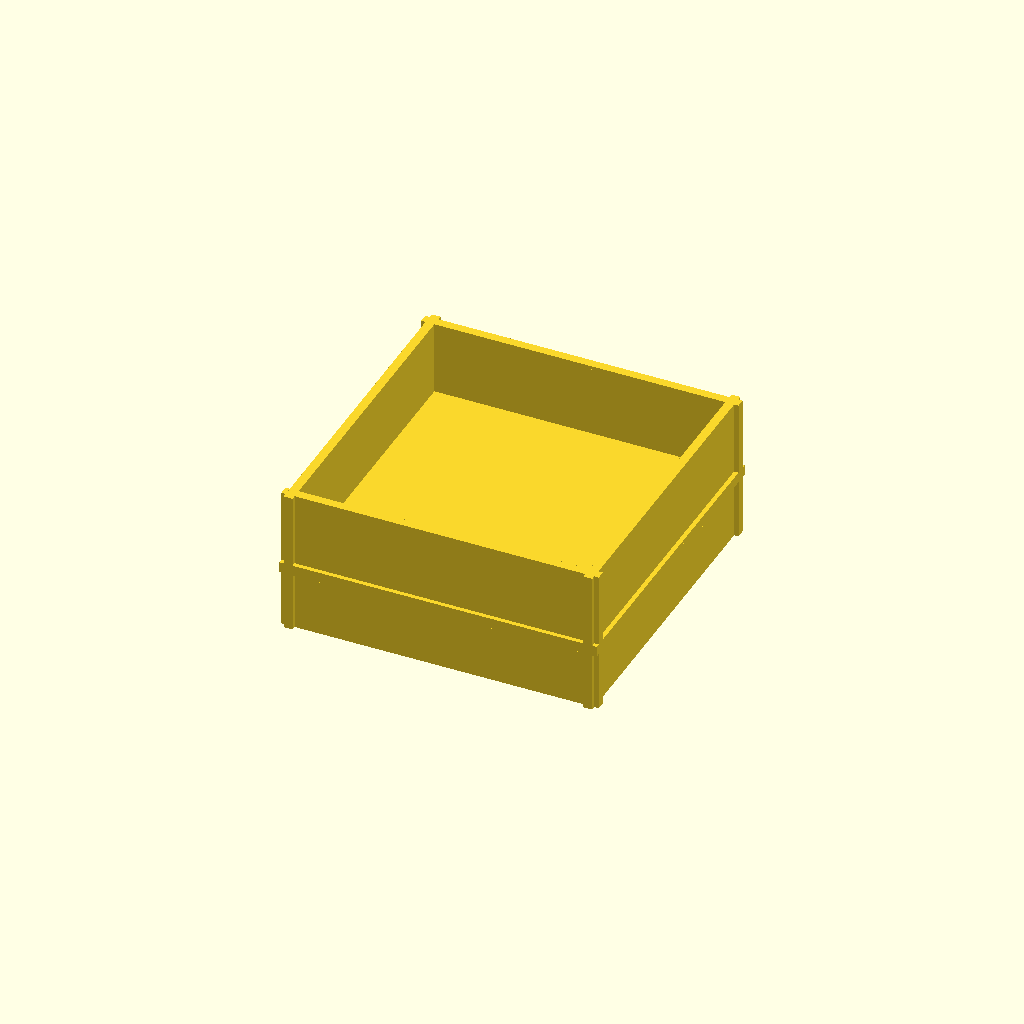
Cell 1: rendered with the file's own defaults.
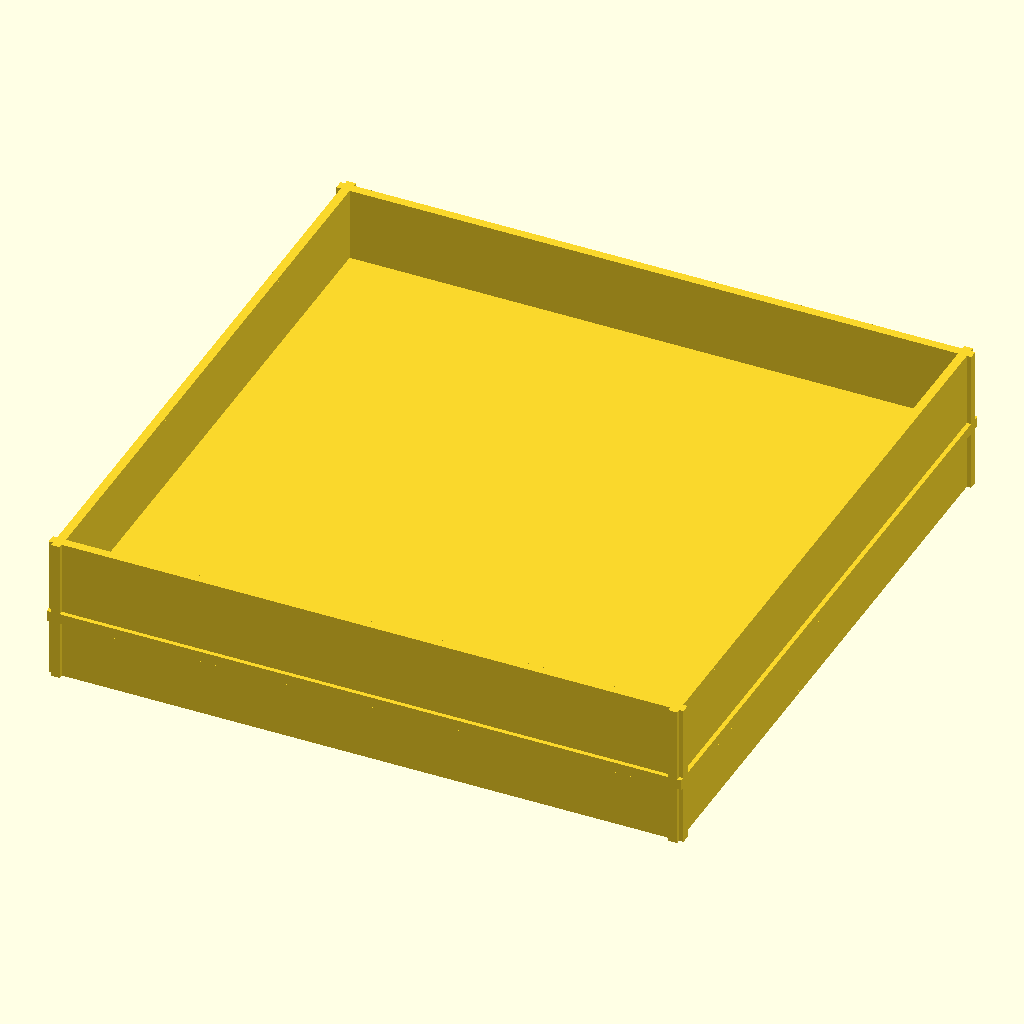
Cell 2 — outer_size set to 180, the other parameters unchanged.
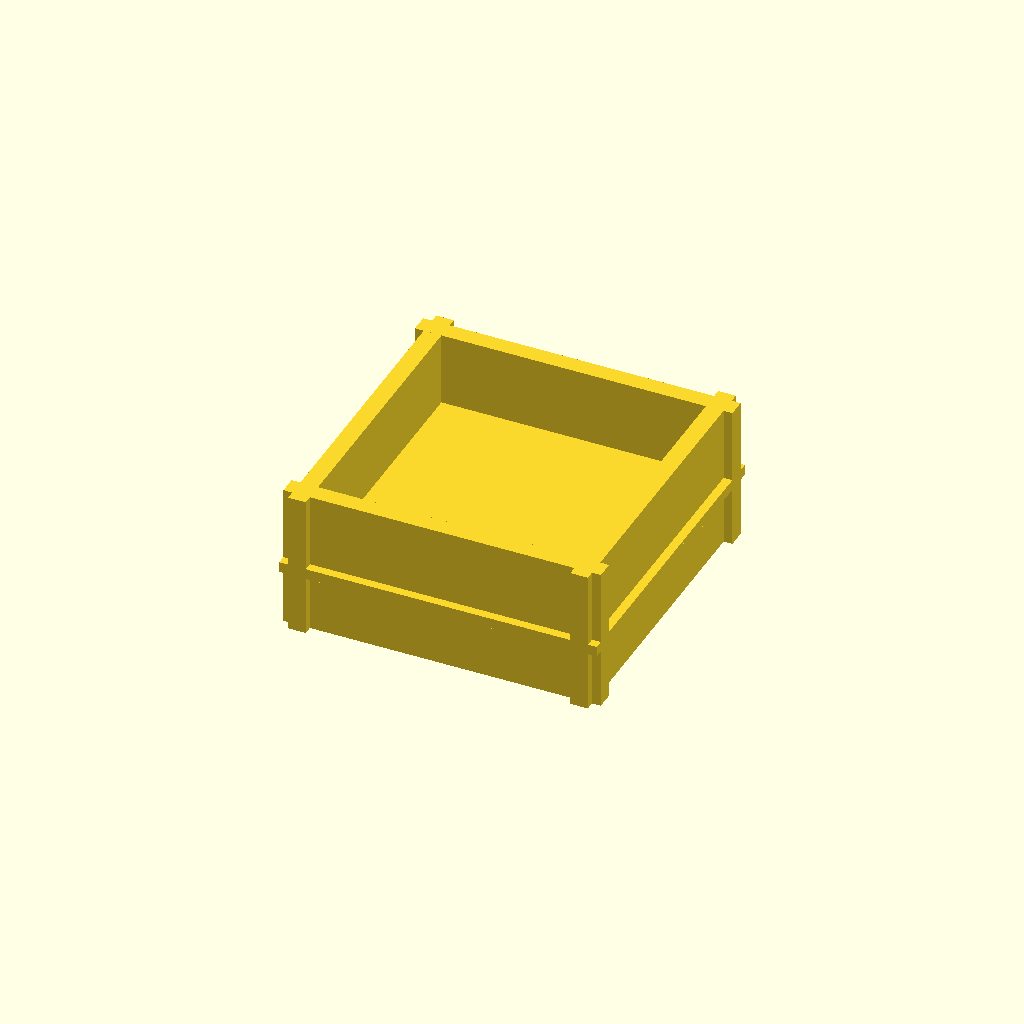
Cell 3: wall_thickness = 5 (everything else at default).
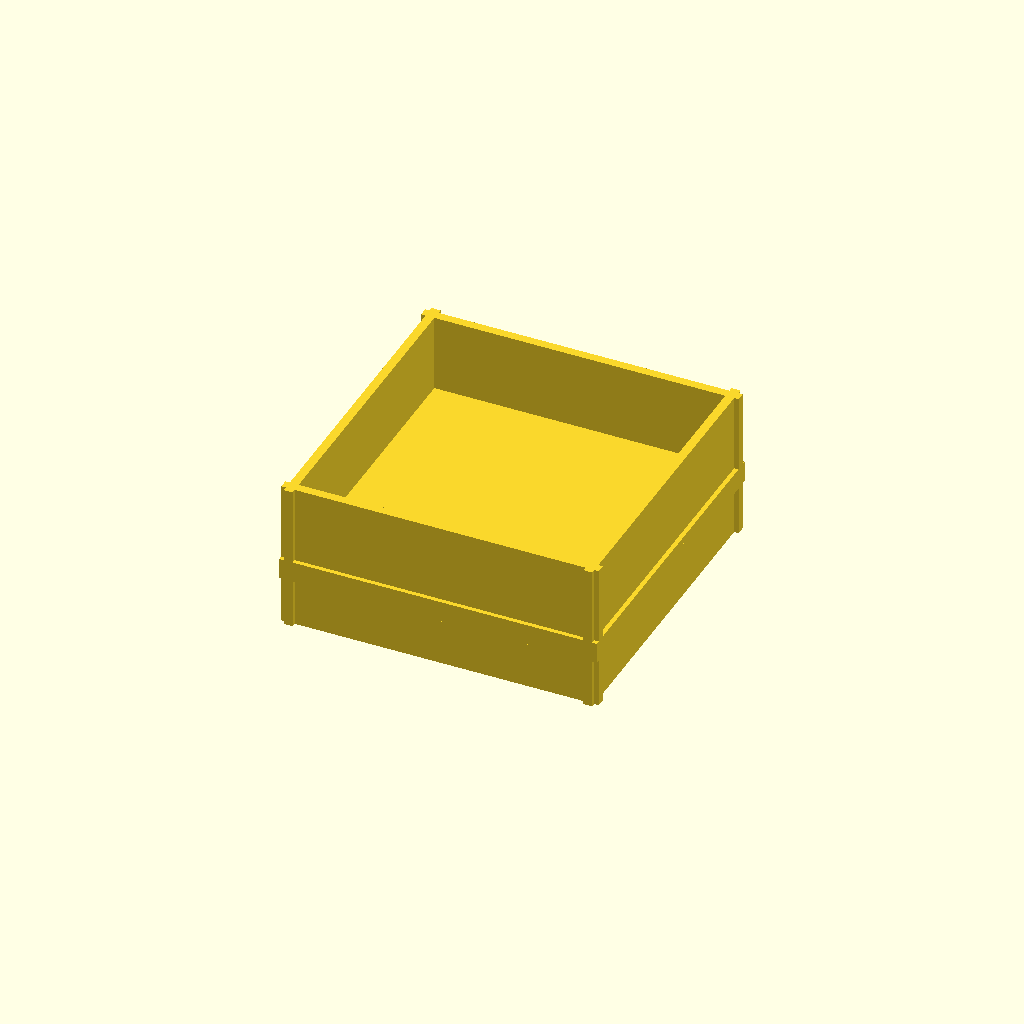
Cell 4 — top_thickness set to 4, the other parameters unchanged.
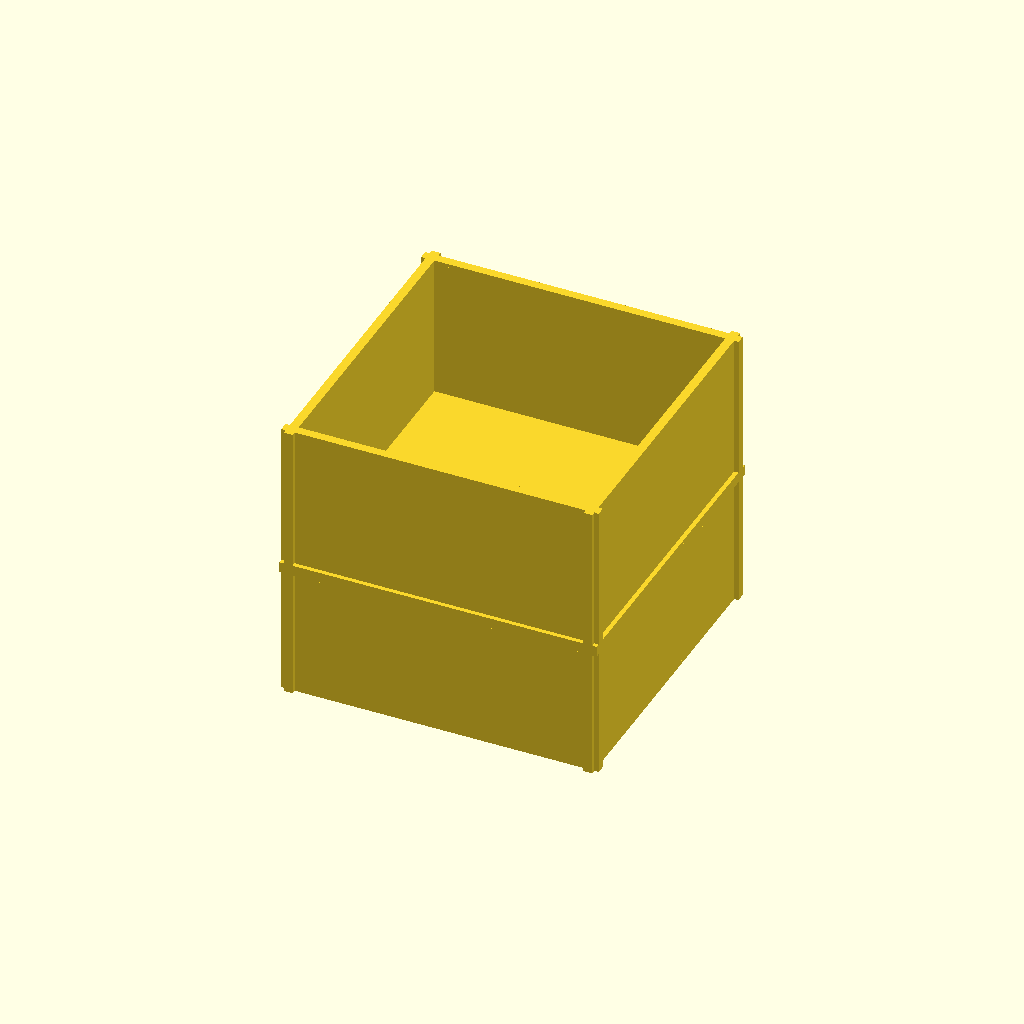
Cell 5 — height set to 80, the other parameters unchanged.
One fixed orthographic camera (rotation 55°, 0°, 25°; colour scheme Cornfield) for every cell.
The OpenSCAD source (bench/results/main-tiiny/code/tiiny_Qwen_Qwen3-Coder-Next/stirrer_fan_housing_s1_a0.scad):
// Dimensions
outer_size = 90;          // outer X/Y size in mm
wall_thickness = 2.5;     // wall thickness in mm
top_thickness = 2;        // top plate thickness in mm
height = 40;              // total height from top plate to open top
hole_pattern_size = 71.5; // screw hole pattern square size in mm
hole_diameter = 4.5;      // screw hole diameter in mm
notch_width = 12;         // notch width in mm
notch_depth = 8;          // notch depth from top (40 - 32) in mm

// Derived dimensions
inner_size = outer_size - 2 * wall_thickness;
top_plate_size = outer_size;

// Screw hole positions (4 holes on square pattern)
hole_offset = hole_pattern_size / 2;

// Notch position: centered on one wall (Y = -inner_size/2 wall)
notch_x_center = 0;
notch_y_start = -inner_size/2;
notch_y_end = notch_y_start + notch_width;
notch_z_start = height - notch_depth;

// Top plate
module top_plate() {
    translate([0, 0, -top_thickness/2])
        cube([outer_size, outer_size, top_thickness], center=true);
}

// Walls
module walls() {
    // Front wall (Y negative side)
    translate([0, -inner_size/2, top_thickness/2])
        cube([outer_size, wall_thickness, height], center=true);
    
    // Back wall (Y positive side)
    translate([0, inner_size/2, top_thickness/2])
        cube([outer_size, wall_thickness, height], center=true);
    
    // Left wall (X negative side)
    translate([-inner_size/2, 0, top_thickness/2])
        cube([wall_thickness, outer_size, height], center=true);
    
    // Right wall (X positive side)
    translate([inner_size/2, 0, top_thickness/2])
        cube([wall_thickness, outer_size, height], center=true);
}

// Screw holes
module screw_holes() {
    for (x = [-1, 1]) {
        for (y = [-1, 1]) {
            translate([x * hole_offset, y * hole_offset, -0.01])
                cylinder(h = top_thickness + 0.02, r = hole_diameter/2, $fn = 64);
        }
    }
}

// Notch for power cable
module notch() {
    // Notch in front wall (Y negative side)
    translate([0, 0, height - notch_depth/2])
        cube([notch_width + 0.1, wall_thickness + 0.1, notch_depth + 0.02], center=true);
}

// Assemble the housing
module housing() {
    union() {
        top_plate();
        walls();
    }
    
    // Subtract screw holes
    translate([0, 0, top_thickness/2])
        difference() {
            union() {
                top_plate();
                walls();
            }
            screw_holes();
        }
    
    // Subtract notch
    translate([0, 0, top_thickness/2])
        difference() {
            union() {
                top_plate();
                walls();
            }
            translate([0, -inner_size/2 - wall_thickness/2, notch_z_start + notch_depth/2])
                cube([notch_width + 0.1, wall_thickness + 0.1, notch_depth + 0.02], center=true);
        }
}

// Render
housing();
Parameter table extracted from the source (name, type, default, range or options):
outer_size: number, default 90
wall_thickness: number, default 2.5
top_thickness: number, default 2
height: number, default 40
hole_pattern_size: number, default 71.5
hole_diameter: number, default 4.5
notch_width: number, default 12
notch_depth: number, default 8
notch_x_center: number, default 0
